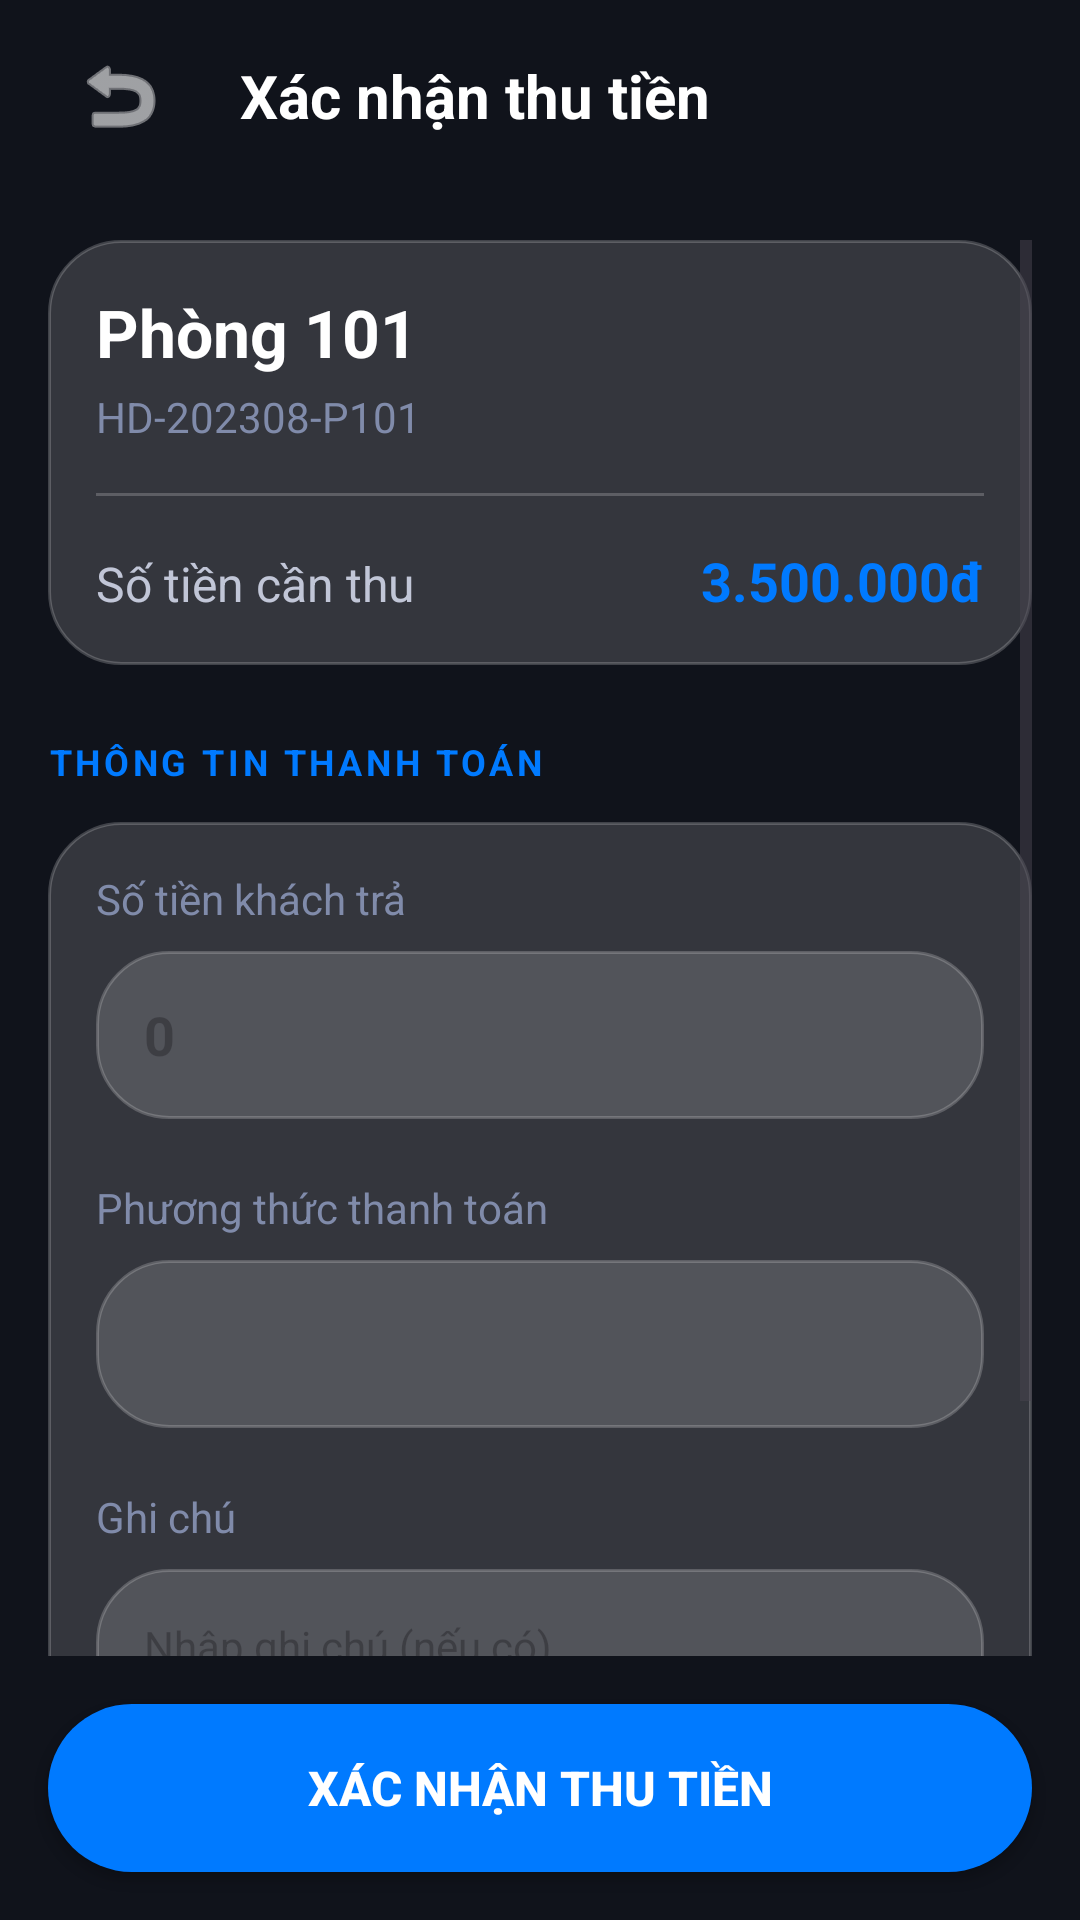

Layout XML and referenced resources for this Android screen:
<!-- AndroidManifest.xml: application theme Theme.QuanLyNhaTro -->
<!-- res/layout/activity_thu_tien.xml -->
<?xml version="1.0" encoding="utf-8"?>
<RelativeLayout xmlns:android="http://schemas.android.com/apk/res/android"
    xmlns:app="http://schemas.android.com/apk/res-auto"
    xmlns:tools="http://schemas.android.com/tools"
    android:layout_width="match_parent"
    android:layout_height="match_parent"
    android:background="@color/bg_deep_dark"
    tools:context=".ui.hoa_don.ThuTienActivity">

    
    <LinearLayout
        android:id="@+id/appBar"
        android:layout_width="match_parent"
        android:layout_height="?attr/actionBarSize"
        android:orientation="horizontal"
        android:gravity="center_vertical"
        android:paddingHorizontal="16dp">

        <ImageButton
            android:id="@+id/btnBack"
            android:layout_width="48dp"
            android:layout_height="48dp"
            android:background="?attr/selectableItemBackgroundBorderless"
            android:src="@android:drawable/ic_menu_revert"
            app:tint="@color/white" />

        <TextView
            android:layout_width="0dp"
            android:layout_height="wrap_content"
            android:layout_weight="1"
            android:text="Xác nhận thu tiền"
            android:textColor="@color/white"
            android:textSize="20sp"
            android:textStyle="bold"
            android:layout_marginStart="16dp"/>
    </LinearLayout>

    <ScrollView
        android:layout_width="match_parent"
        android:layout_height="match_parent"
        android:layout_below="@id/appBar"
        android:layout_above="@+id/btnXacNhan"
        android:padding="16dp"
        android:clipToPadding="false">

        <LinearLayout
            android:layout_width="match_parent"
            android:layout_height="wrap_content"
            android:orientation="vertical">

            
            <LinearLayout
                android:layout_width="match_parent"
                android:layout_height="wrap_content"
                android:background="@drawable/bg_glass_card"
                android:orientation="vertical"
                android:padding="16dp"
                android:layout_marginBottom="24dp">

                <TextView
                    android:id="@+id/tvTenPhong"
                    android:layout_width="wrap_content"
                    android:layout_height="wrap_content"
                    android:text="Phòng 101"
                    android:textColor="@color/white"
                    android:textSize="22sp"
                    android:textStyle="bold"/>

                <TextView
                    android:id="@+id/tvMaHoaDon"
                    android:layout_width="wrap_content"
                    android:layout_height="wrap_content"
                    android:text="HD-202308-P101"
                    android:textColor="#808BAA"
                    android:textSize="14sp"
                    android:layout_marginTop="4dp"/>

                <View
                    android:layout_width="match_parent"
                    android:layout_height="1dp"
                    android:background="#33FFFFFF"
                    android:layout_marginVertical="16dp"/>

                <LinearLayout
                    android:layout_width="match_parent"
                    android:layout_height="wrap_content"
                    android:orientation="horizontal">
                    <TextView
                        android:layout_width="0dp"
                        android:layout_height="wrap_content"
                        android:layout_weight="1"
                        android:text="Số tiền cần thu"
                        android:textColor="#c1c6d7"
                        android:textSize="16sp"/>
                    <TextView
                        android:id="@+id/tvSoTienCanThu"
                        android:layout_width="wrap_content"
                        android:layout_height="wrap_content"
                        android:text="3.500.000đ"
                        android:textColor="@color/primary_blue"
                        android:textSize="18sp"
                        android:textStyle="bold"/>
                </LinearLayout>
            </LinearLayout>

            
            <TextView
                android:layout_width="wrap_content"
                android:layout_height="wrap_content"
                android:text="THÔNG TIN THANH TOÁN"
                android:textColor="@color/primary_blue"
                android:textSize="12sp"
                android:textStyle="bold"
                android:letterSpacing="0.1"
                android:layout_marginBottom="12dp"/>

            <LinearLayout
                android:layout_width="match_parent"
                android:layout_height="wrap_content"
                android:background="@drawable/bg_glass_card"
                android:orientation="vertical"
                android:padding="16dp">

                <TextView
                    android:layout_width="wrap_content"
                    android:layout_height="wrap_content"
                    android:text="Số tiền khách trả"
                    android:textColor="#808BAA"
                    android:textSize="14sp"/>

                <EditText
                    android:id="@+id/etSoTienThu"
                    android:layout_width="match_parent"
                    android:layout_height="56dp"
                    android:background="@drawable/bg_glass_card"
                    android:layout_marginTop="8dp"
                    android:paddingHorizontal="16dp"
                    android:inputType="number"
                    android:textColor="@color/white"
                    android:textSize="18sp"
                    android:textStyle="bold"
                    android:hint="0"/>

                <TextView
                    android:layout_width="wrap_content"
                    android:layout_height="wrap_content"
                    android:text="Phương thức thanh toán"
                    android:textColor="#808BAA"
                    android:textSize="14sp"
                    android:layout_marginTop="20dp"/>

                <Spinner
                    android:id="@+id/spinnerPhuongThuc"
                    android:layout_width="match_parent"
                    android:layout_height="56dp"
                    android:background="@drawable/bg_glass_card"
                    android:layout_marginTop="8dp"
                    android:paddingHorizontal="12dp"/>

                <TextView
                    android:layout_width="wrap_content"
                    android:layout_height="wrap_content"
                    android:text="Ghi chú"
                    android:textColor="#808BAA"
                    android:textSize="14sp"
                    android:layout_marginTop="20dp"/>

                <EditText
                    android:id="@+id/etGhiChu"
                    android:layout_width="match_parent"
                    android:layout_height="wrap_content"
                    android:minHeight="100dp"
                    android:background="@drawable/bg_glass_card"
                    android:layout_marginTop="8dp"
                    android:padding="16dp"
                    android:gravity="top"
                    android:textColor="@color/white"
                    android:textSize="14sp"
                    android:hint="Nhập ghi chú (nếu có)..."/>
            </LinearLayout>

        </LinearLayout>
    </ScrollView>

    <Button
        android:id="@+id/btnXacNhan"
        android:layout_width="match_parent"
        android:layout_height="56dp"
        android:layout_alignParentBottom="true"
        android:layout_margin="16dp"
        android:background="@drawable/bg_primary_button"
        android:text="XÁC NHẬN THU TIỀN"
        android:textColor="@color/white"
        android:textSize="16sp"
        android:textStyle="bold"
        app:backgroundTint="@null"/>

</RelativeLayout>
<!-- resources referenced by this layout -->
<resources>
  <color name="bg_deep_dark">#10131B</color>
  <color name="primary_blue">#007AFF</color>
  <color name="white">#FFFFFFFF</color>
  <!-- drawable bg_glass_card (drawable) -->
  <?xml version="1.0" encoding="utf-8"?>
  <shape xmlns:android="http://schemas.android.com/apk/res/android"
      android:shape="rectangle">
      
      <solid android:color="@color/glass_surface" />
      
      
      <stroke
          android:width="1dp"
          android:color="@color/glass_border" />
      
      
      <corners android:radius="24dp" />
  </shape>
  <!-- drawable bg_primary_button (drawable) -->
  <?xml version="1.0" encoding="utf-8"?>
  <ripple xmlns:android="http://schemas.android.com/apk/res/android"
      android:color="#40FFFFFF">
      <item>
          <shape android:shape="rectangle">
              <solid android:color="#007AFF" />
              <corners android:radius="100dp" />
          </shape>
      </item>
  </ripple>
  <style name="Theme.QuanLyNhaTro" parent="Base.Theme.QuanLyNhaTro">
          <item name="android:windowAnimationStyle">@style/WindowAnimationTransition</item>
      </style>
  <color name="glass_surface">#26FFFFFF</color>
  <color name="glass_border">#33FFFFFF</color>
  <style name="Base.Theme.QuanLyNhaTro" parent="Theme.Material3.DayNight.NoActionBar">
          
          
      </style>
  <style name="WindowAnimationTransition">
          <item name="android:activityOpenEnterAnimation">@anim/slide_in_right</item>
          <item name="android:activityOpenExitAnimation">@anim/slide_out_left</item>
          <item name="android:activityCloseEnterAnimation">@anim/slide_in_left</item>
          <item name="android:activityCloseExitAnimation">@anim/slide_out_right</item>
      </style>
</resources>
